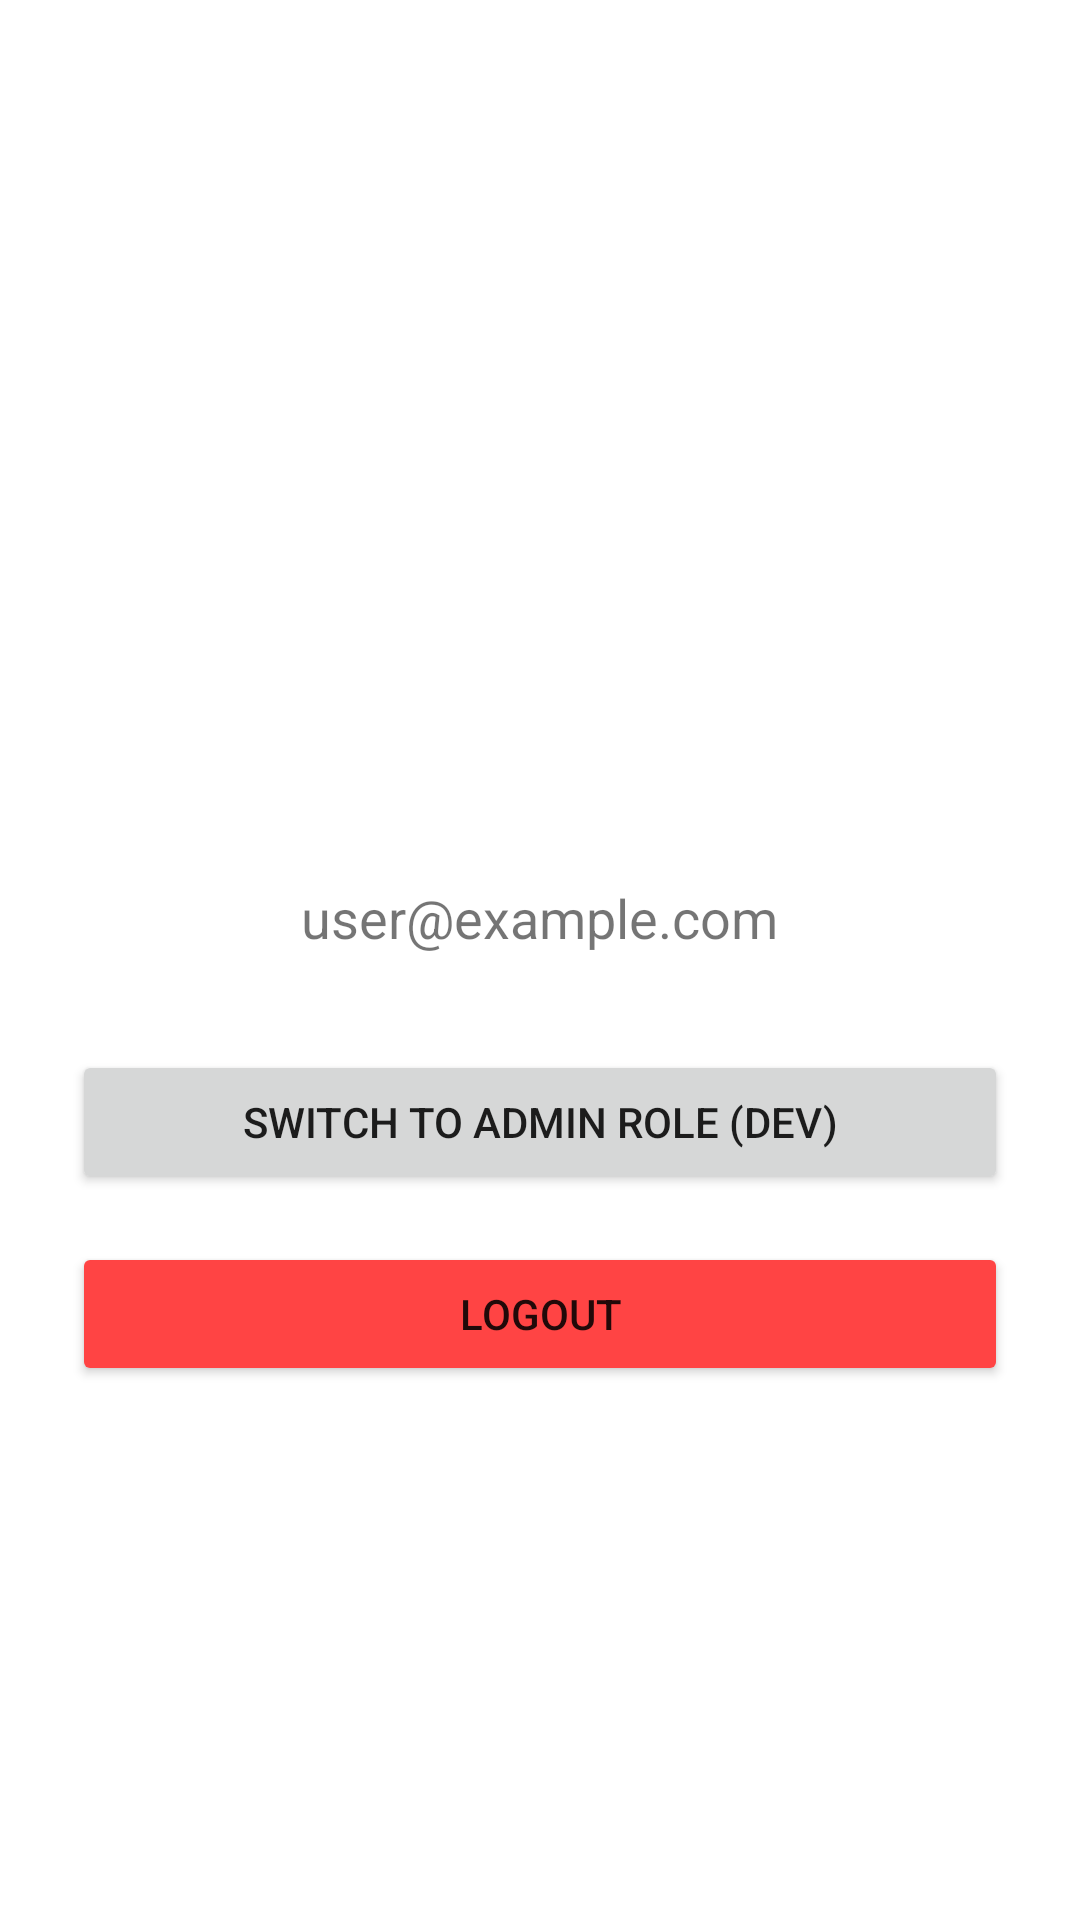

Android layout source for this screen:
<!-- AndroidManifest.xml: application theme Theme.SmartExam -->
<!-- res/layout/fragment_profile.xml -->
<?xml version="1.0" encoding="utf-8"?>
<LinearLayout xmlns:android="http://schemas.android.com/apk/res/android"
    android:layout_width="match_parent"
    android:layout_height="match_parent"
    android:orientation="vertical"
    android:padding="24dp"
    android:gravity="center">

    <ImageView
        android:layout_width="100dp"
        android:layout_height="100dp"
        android:src="@drawable/ic_person"
        android:layout_marginBottom="16dp"/>

    <TextView
        android:id="@+id/tvEmail"
        android:layout_width="wrap_content"
        android:layout_height="wrap_content"
        android:text="user@example.com"
        android:textSize="18sp"
        android:layout_marginBottom="32dp"/>

    <Button
        android:id="@+id/btnSwitchRole"
        android:layout_width="match_parent"
        android:layout_height="wrap_content"
        android:text="Switch to Admin Role (Dev)"
        android:layout_marginBottom="16dp"/>

    <Button
        android:id="@+id/btnLogout"
        android:layout_width="match_parent"
        android:layout_height="wrap_content"
        android:text="Logout"
        android:backgroundTint="@android:color/holo_red_light"/>

</LinearLayout>
<!-- resources referenced by this layout -->
<resources>
  <style name="Theme.SmartExam" parent="Theme.MaterialComponents.DayNight.DarkActionBar">
          
          <item name="colorPrimary">@color/purple_500</item>
          <item name="colorPrimaryVariant">@color/purple_700</item>
          <item name="colorOnPrimary">@color/white</item>
          
          <item name="colorSecondary">@color/teal_200</item>
          <item name="colorSecondaryVariant">@color/teal_700</item>
          <item name="colorOnSecondary">@color/black</item>
          
          <item name="android:statusBarColor">?attr/colorPrimaryVariant</item>
          
      </style>
  <!-- not gathered from this repository: default colours our renderer supplied (Android Studio template values) -->
  <color name="purple_500">#FF6200EE</color>
  <color name="purple_700">#FF3700B3</color>
  <color name="teal_200">#FF03DAC5</color>
  <color name="teal_700">#FF018786</color>
  <color name="black">#FF000000</color>
  <color name="white">#FFFFFFFF</color>
</resources>
